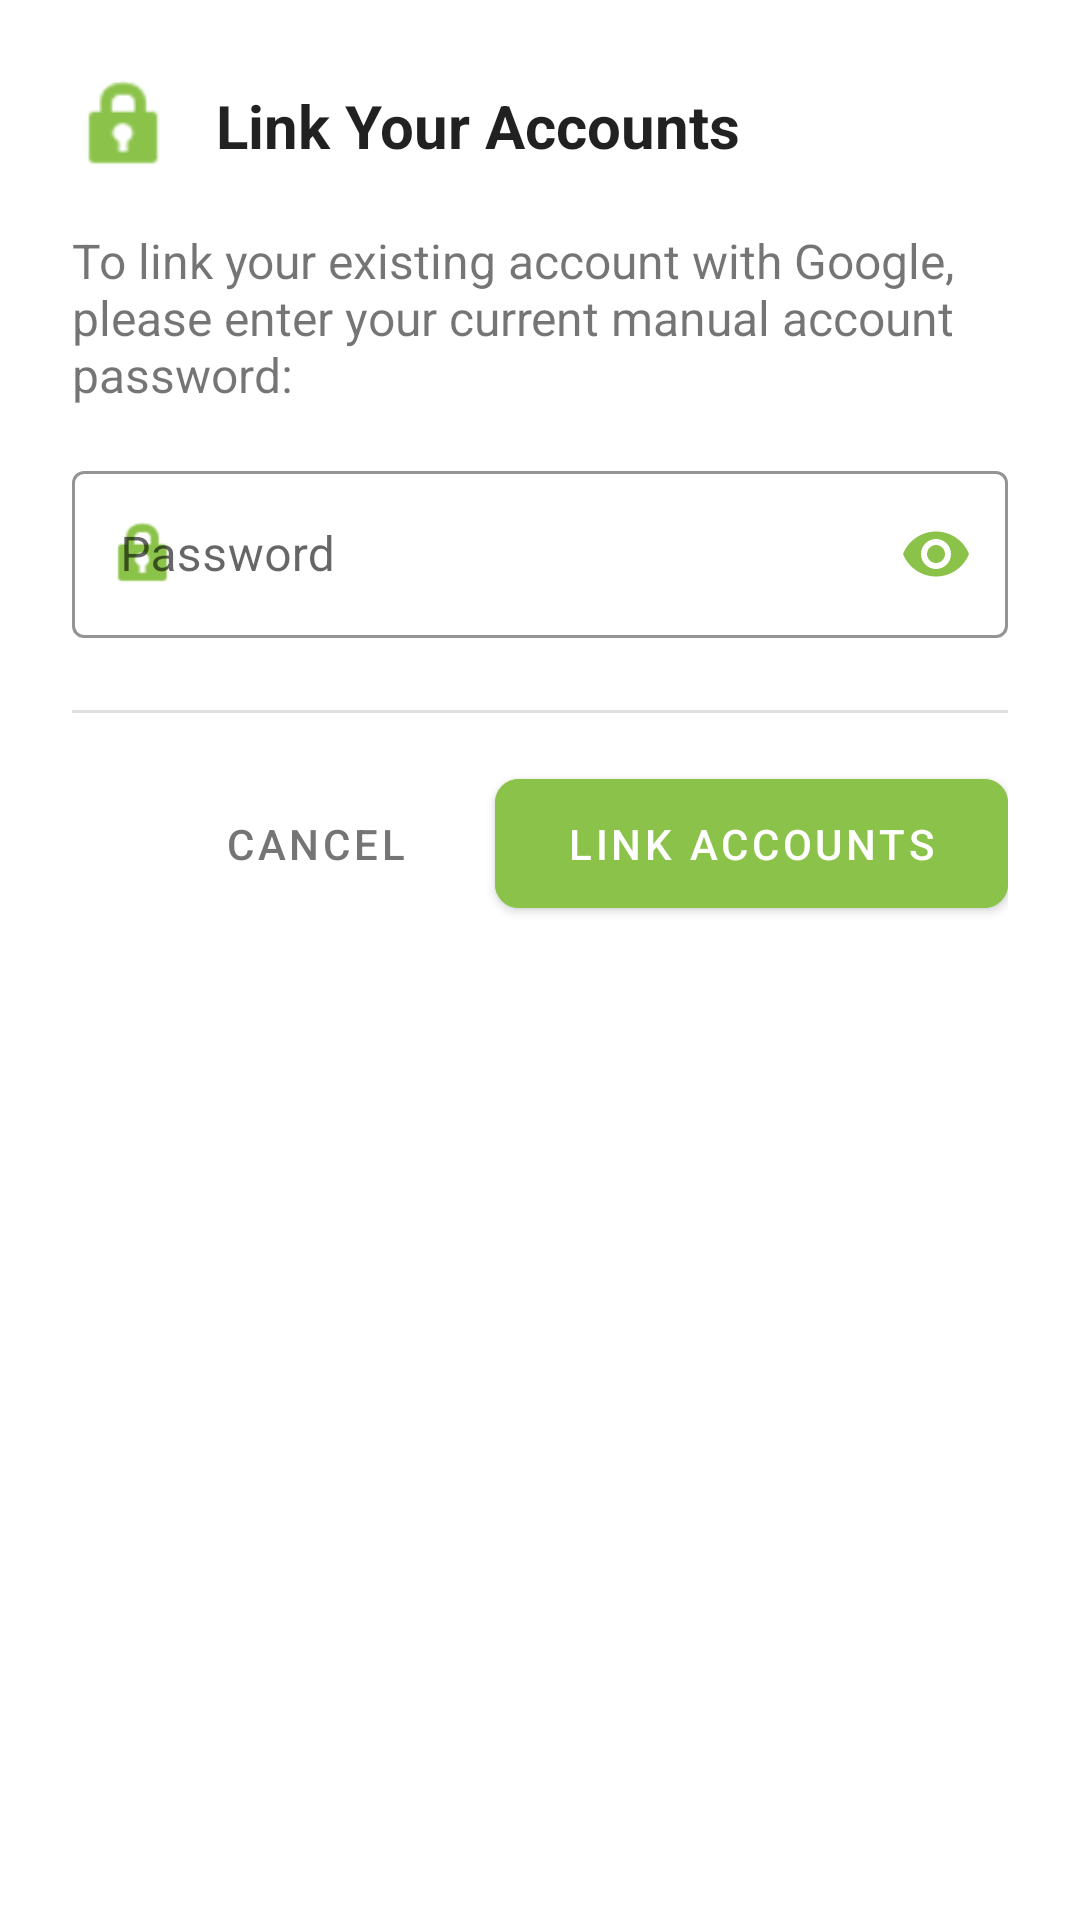

Reconstruct the res/layout file that produces this screen, plus the resources it refers to.
<!-- AndroidManifest.xml: application theme Theme.FinalProject_VertiGrow -->
<!-- res/layout/dialog_password_entry.xml -->
<?xml version="1.0" encoding="utf-8"?>
<LinearLayout
    xmlns:android="http://schemas.android.com/apk/res/android"
    xmlns:app="http://schemas.android.com/apk/res-auto"
    android:layout_width="match_parent"
    android:layout_height="wrap_content"
    android:orientation="vertical"
    android:padding="24dp"
    android:background="?android:attr/colorBackground">

    <LinearLayout
        android:layout_width="match_parent"
        android:layout_height="wrap_content"
        android:orientation="horizontal"
        android:gravity="center_vertical"
        android:layout_marginBottom="16dp">

        <ImageView
            android:layout_width="36dp"
            android:layout_height="36dp"
            android:layout_marginEnd="12dp"
            android:src="@android:drawable/ic_lock_idle_lock"
            android:contentDescription="Lock icon"
            app:tint="#8BC34A" />

        <TextView
            android:layout_width="wrap_content"
            android:layout_height="wrap_content"
            android:text="Link Your Accounts"
            android:textColor="?android:attr/textColorPrimary"
            android:textSize="20sp"
            android:textStyle="bold" />
    </LinearLayout>

    <TextView
        android:layout_width="match_parent"
        android:layout_height="wrap_content"
        android:text="To link your existing account with Google, please enter your current manual account password:"
        android:textSize="16sp"
        android:layout_marginBottom="16dp"/>

    <com.google.android.material.textfield.TextInputLayout
        android:layout_width="match_parent"
        android:layout_height="wrap_content"
        android:layout_marginBottom="24dp"
        app:boxStrokeColor="#8BC34A"
        app:hintTextColor="#8BC34A"
        app:startIconDrawable="@android:drawable/ic_lock_idle_lock"
        app:startIconTint="#8BC34A"
        style="@style/Widget.MaterialComponents.TextInputLayout.OutlinedBox"
        app:passwordToggleEnabled="true"
        app:passwordToggleTint="#8BC34A">

        <com.google.android.material.textfield.TextInputEditText
            android:id="@+id/password_edit_text"
            android:layout_width="match_parent"
            android:layout_height="wrap_content"
            android:hint="Password"
            android:inputType="textPassword"
            android:maxLines="1" />
    </com.google.android.material.textfield.TextInputLayout>

    <View
        android:layout_width="match_parent"
        android:layout_height="1dp"
        android:background="?android:attr/dividerHorizontal"
        android:layout_marginBottom="16dp" />

    <LinearLayout
        android:layout_width="match_parent"
        android:layout_height="wrap_content"
        android:orientation="horizontal"
        android:gravity="end">

        <Button
            android:id="@+id/cancel_button"
            android:layout_width="wrap_content"
            android:layout_height="wrap_content"
            android:text="Cancel"
            android:layout_marginEnd="16dp"
            android:textColor="#757575"
            style="@style/Widget.MaterialComponents.Button.TextButton" />

        <com.google.android.material.button.MaterialButton
            android:id="@+id/link_button"
            android:layout_width="wrap_content"
            android:layout_height="wrap_content"
            android:text="Link Accounts"
            android:backgroundTint="#8BC34A"
            app:cornerRadius="8dp"
            android:paddingHorizontal="24dp"
            android:paddingVertical="12dp"
            android:textColor="@android:color/white" />
    </LinearLayout>
</LinearLayout>
<!-- resources referenced by this layout -->
<resources>
  <style name="Theme.FinalProject_VertiGrow" parent="Theme.MaterialComponents.DayNight.DarkActionBar">
          
          <item name="colorPrimary">@color/purple_500</item>
          <item name="colorPrimaryVariant">@color/purple_700</item>
          <item name="colorOnPrimary">@color/white</item>
          
          <item name="colorSecondary">@color/teal_200</item>
          <item name="colorSecondaryVariant">@color/teal_700</item>
          <item name="colorOnSecondary">@color/black</item>
          
          <item name="android:statusBarColor">?attr/colorPrimaryVariant</item>
          
          <item name="windowNoTitle">true</item>
          <item name="windowActionBar">false</item>
          <item name="android:windowFullscreen">true</item>
      </style>
  <color name="purple_500">#FF6200EE</color>
  <color name="purple_700">#FF3700B3</color>
  <color name="white">#FFFFFFFF</color>
  <color name="teal_200">#FF03DAC5</color>
  <color name="teal_700">#FF018786</color>
  <color name="black">#FF000000</color>
</resources>
